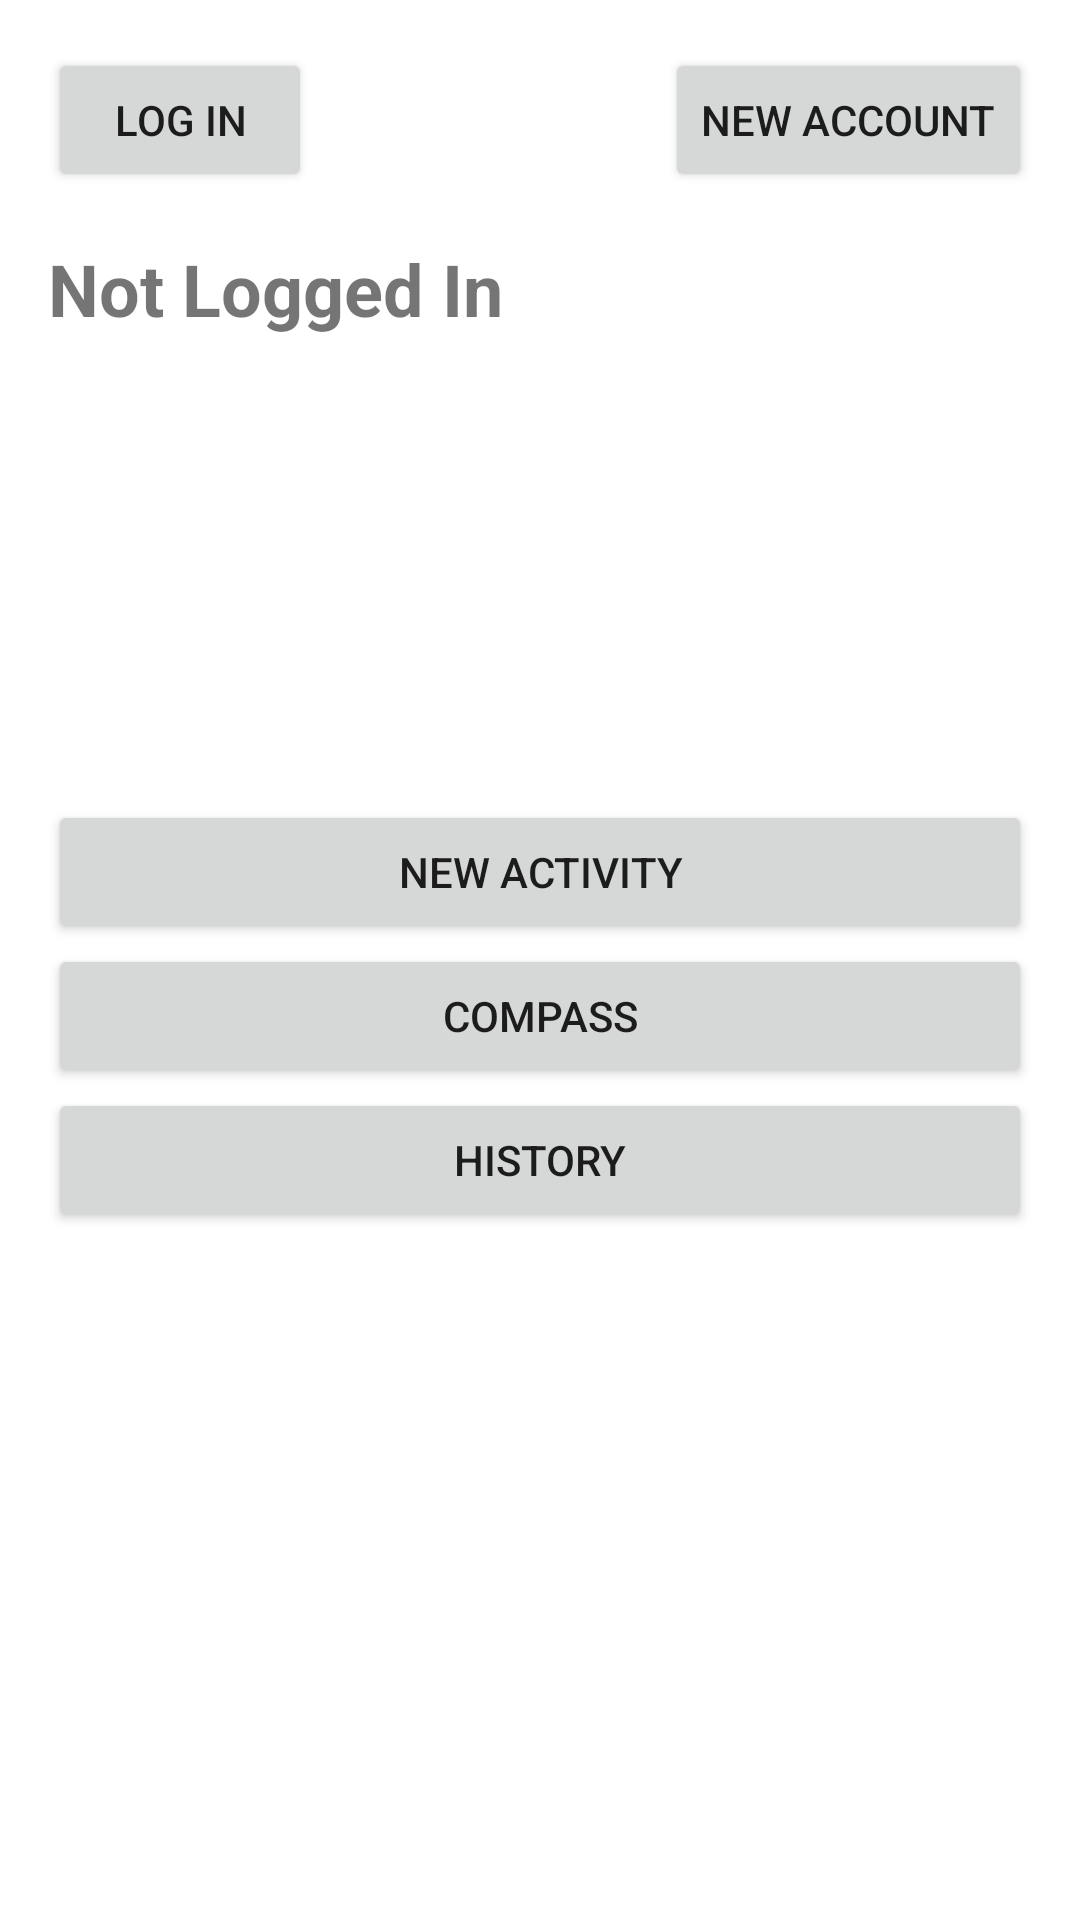

Reconstruct the res/layout file that produces this screen, plus the resources it refers to.
<!-- AndroidManifest.xml: application theme Theme.SportMap -->
<!-- res/layout/activity_main.xml -->
<?xml version="1.0" encoding="utf-8"?>
<androidx.constraintlayout.widget.ConstraintLayout xmlns:android="http://schemas.android.com/apk/res/android"
    xmlns:app="http://schemas.android.com/apk/res-auto"
    xmlns:tools="http://schemas.android.com/tools"
    android:layout_width="match_parent"
    android:layout_height="match_parent"
    android:padding="16dp"
    tools:context=".MainActivity">

    <androidx.constraintlayout.widget.ConstraintLayout
        android:id="@+id/constraintLayout2"
        android:layout_width="match_parent"
        android:layout_height="wrap_content"
        app:layout_constraintEnd_toEndOf="parent"
        app:layout_constraintStart_toStartOf="parent"
        app:layout_constraintTop_toTopOf="parent">

        <Button
            android:id="@+id/buttonLogInOut"
            android:layout_width="wrap_content"
            android:layout_height="wrap_content"
            android:onClick="buttonLogInOutOnClick"
            android:text="@string/log_in"
            app:layout_constraintStart_toStartOf="parent"
            app:layout_constraintTop_toTopOf="parent" />

        <Button
            android:id="@+id/buttonNewAccount"
            android:layout_width="wrap_content"
            android:layout_height="wrap_content"
            android:onClick="buttonNewAccountOnClick"
            android:text="@string/new_account"
            app:layout_constraintEnd_toEndOf="parent"
            app:layout_constraintTop_toTopOf="parent" />

        <TextView
            android:id="@+id/textViewWelcome"
            android:layout_width="wrap_content"
            android:layout_height="wrap_content"
            android:layout_marginTop="16dp"
            android:text="@string/not_logged_in"
            android:textSize="24sp"
            android:textStyle="bold"
            app:layout_constraintStart_toStartOf="parent"
            app:layout_constraintTop_toBottomOf="@+id/buttonLogInOut" />

    </androidx.constraintlayout.widget.ConstraintLayout>

    <androidx.constraintlayout.widget.ConstraintLayout
        android:id="@+id/constraintLayout"
        android:layout_width="0dp"
        android:layout_height="wrap_content"
        app:layout_constraintBottom_toBottomOf="parent"
        app:layout_constraintEnd_toEndOf="parent"
        app:layout_constraintStart_toStartOf="parent"
        app:layout_constraintTop_toBottomOf="@+id/constraintLayout2"
        app:layout_constraintVertical_bias="0.42000002">

        <Button
            android:id="@+id/buttonNewActivity"
            android:layout_width="0dp"
            android:layout_height="wrap_content"
            android:onClick="buttonNewActivityOnCLick"
            android:text="@string/new_activity"
            app:layout_constraintBottom_toTopOf="@+id/button2"
            app:layout_constraintEnd_toEndOf="parent"
            app:layout_constraintHorizontal_bias="0.5"
            app:layout_constraintStart_toStartOf="parent"
            app:layout_constraintTop_toTopOf="parent"
            app:layout_constraintVertical_chainStyle="packed" />

        <Button
            android:id="@+id/button2"
            android:layout_width="0dp"
            android:layout_height="wrap_content"
            android:onClick="buttonCompassOnClick"
            android:text="@string/compass"
            app:layout_constraintBottom_toTopOf="@+id/button3"
            app:layout_constraintEnd_toEndOf="parent"
            app:layout_constraintHorizontal_bias="0.5"
            app:layout_constraintStart_toStartOf="parent"
            app:layout_constraintTop_toBottomOf="@+id/buttonNewActivity" />

        <Button
            android:id="@+id/button3"
            android:layout_width="0dp"
            android:layout_height="wrap_content"
            android:onClick="buttonHistoryOnClick"
            android:text="@string/history"
            app:layout_constraintEnd_toEndOf="parent"
            app:layout_constraintHorizontal_bias="0.5"
            app:layout_constraintStart_toStartOf="parent"
            app:layout_constraintTop_toBottomOf="@+id/button2" />

    </androidx.constraintlayout.widget.ConstraintLayout>

</androidx.constraintlayout.widget.ConstraintLayout>
<!-- resources referenced by this layout -->
<resources>
  <string name="compass">Compass</string>
  <string name="history">History</string>
  <string name="log_in">Log In</string>
  <string name="new_account">New Account</string>
  <string name="new_activity">New Activity</string>
  <string name="not_logged_in">Not Logged In</string>
  <style name="Theme.SportMap" parent="Theme.MaterialComponents.DayNight.DarkActionBar">
          
          <item name="colorPrimary">@color/purple_500</item>
          <item name="colorPrimaryVariant">@color/purple_700</item>
          <item name="colorOnPrimary">@color/white</item>
          
          <item name="colorSecondary">@color/teal_200</item>
          <item name="colorSecondaryVariant">@color/teal_700</item>
          <item name="colorOnSecondary">@color/black</item>
          
          <item name="android:statusBarColor" tools:targetApi="l">?attr/colorPrimaryVariant</item>
          
      </style>
  <!-- not gathered from this repository: default colours our renderer supplied (Android Studio template values) -->
  <color name="purple_500">#FF6200EE</color>
  <color name="purple_700">#FF3700B3</color>
  <color name="teal_200">#FF03DAC5</color>
  <color name="teal_700">#FF018786</color>
  <color name="black">#FF000000</color>
  <color name="white">#FFFFFFFF</color>
</resources>
